Run: headless pygame with SDL's dummy video driver; simulated clock (each Clock.tick advances the game by its frame time, no real sleeping); random seed 0; keys injected as events and as key.get_pressed() state; no mouse input.
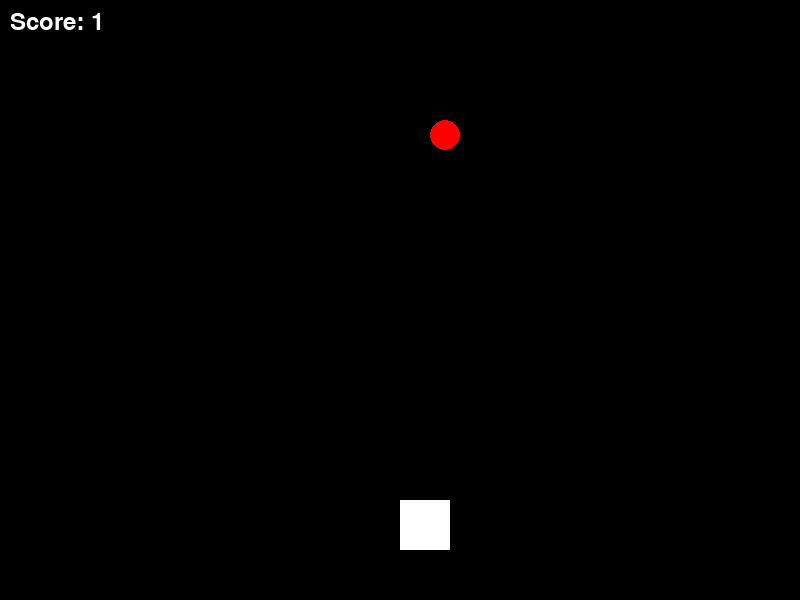
Frame 1 of 2 · flips 1–60 · no input
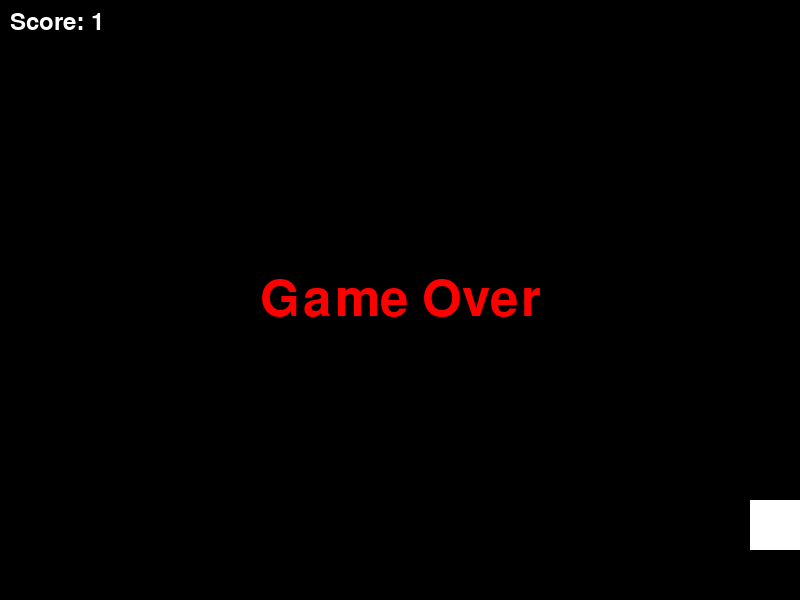
Frame 2 of 2 · flips 61–180 · tapped SPACE, RETURN · held RIGHT (→), D (game ended)

The pygame program that drew these frames:

    # Dodge the Balls :
    # Pygame Libarry :
    
import pygame
import random

# Initialize Pygame
pygame.init()

# Screen dimensions
screen_width = 800
screen_height = 600

# Colors
black = (0, 0, 0)
white = (255, 255, 255)
red = (255, 0, 0)

# Create the screen
screen = pygame.display.set_mode((screen_width, screen_height))
pygame.display.set_caption('Dodge the Balls')

# Player properties
player_size = 50
player_pos = [screen_width//2, screen_height-2*player_size]
player_speed = 10

# Ball properties
ball_size = 30
ball_pos = [random.randint(0, screen_width-ball_size), 0]
ball_speed = 10

# Score
score = 0

# Clock
clock = pygame.time.Clock()

# Game loop
game_over = False

while not game_over:
    for event in pygame.event.get():
        if event.type == pygame.QUIT:
            game_over = True

    keys = pygame.key.get_pressed()
    if keys[pygame.K_LEFT] and player_pos[0] > 0:
        player_pos[0] -= player_speed
    if keys[pygame.K_RIGHT] and player_pos[0] < screen_width - player_size:
        player_pos[0] += player_speed
    if keys[pygame.K_UP] and player_pos[1] > 0:
        player_pos[1] -= player_speed
    if keys[pygame.K_DOWN] and player_pos[1] < screen_height - player_size:
        player_pos[1] += player_speed

    screen.fill(black)

    ball_pos[1] += ball_speed
    if ball_pos[1] > screen_height:
        game_over = True  # End the game if the ball reaches the bottom

    if (player_pos[0] < ball_pos[0] < player_pos[0] + player_size or player_pos[0] < ball_pos[0] + ball_size < player_pos[0] + player_size) and \
       (player_pos[1] < ball_pos[1] < player_pos[1] + player_size or player_pos[1] < ball_pos[1] + ball_size < player_pos[1] + player_size):
        score += 1
        ball_pos = [random.randint(0, screen_width-ball_size), 0]

    pygame.draw.rect(screen, white, (player_pos[0], player_pos[1], player_size, player_size))
    pygame.draw.circle(screen, red, (ball_pos[0] + ball_size//2, ball_pos[1] + ball_size//2), ball_size//2)

    font = pygame.font.SysFont(None, 35)
    text = font.render(f"Score: {score}", True, white)
    screen.blit(text, (10, 10))

    pygame.display.flip()

    clock.tick(30)

# Display Game Over message
font = pygame.font.SysFont(None, 75)
text = font.render("Game Over", True, red)
screen.blit(text, (screen_width//2 - text.get_width()//2, screen_height//2 - text.get_height()//2))
pygame.display.flip()

# Wait for a few seconds before quitting
pygame.time.wait(3000)

pygame.quit()
